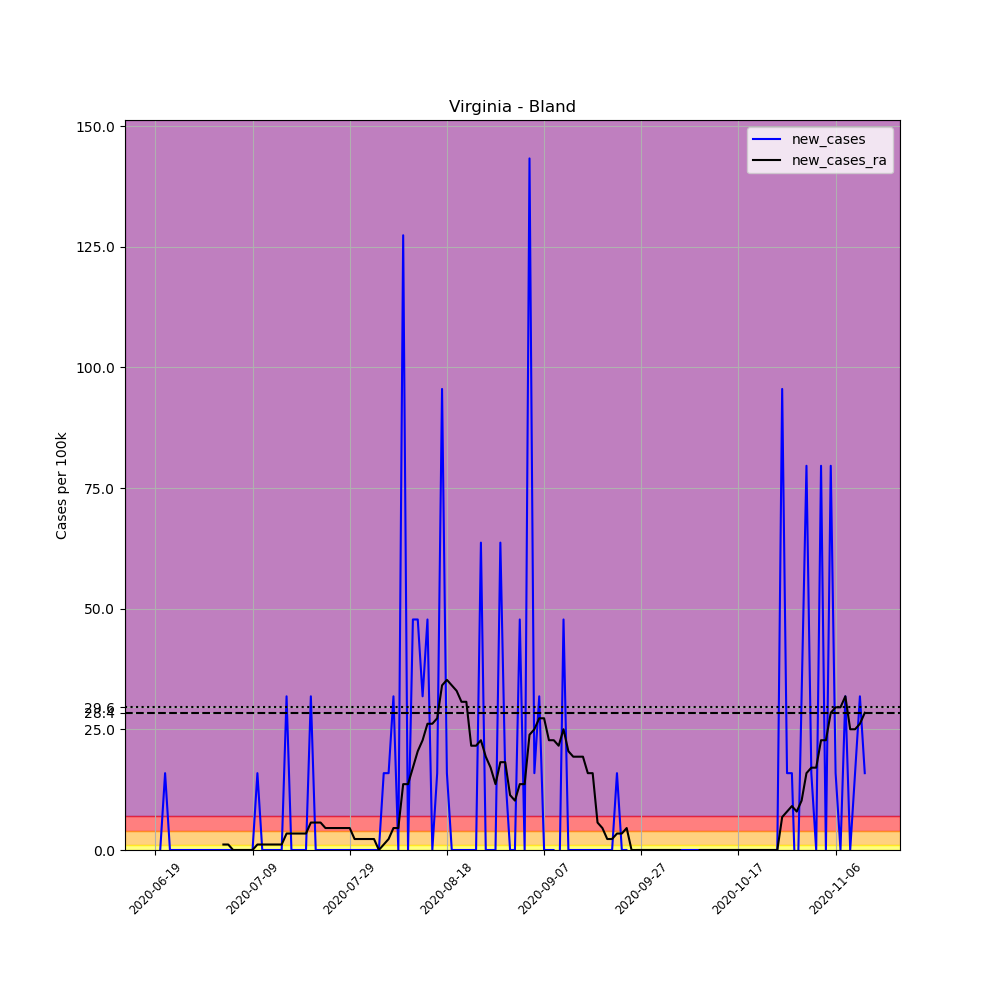

The data file committed next to this chart (first rows):
, date, county, state, fips, cases, deaths, COUNTY, STNAME, CTYNAME, POPESTIMATE2019, per_100k, new_cases, new_cases_ra
688399, 2020-06-19, Bland, Virginia, 51021, 1, 0, 21, Virginia, Bland, 6280, 15.92, , 
688400, 2020-06-20, Bland, Virginia, 51021, 1, 0, 21, Virginia, Bland, 6280, 15.92, 0.0, 
688401, 2020-06-21, Bland, Virginia, 51021, 2, 0, 21, Virginia, Bland, 6280, 31.85, 15.92, 
688402, 2020-06-22, Bland, Virginia, 51021, 2, 0, 21, Virginia, Bland, 6280, 31.85, 0.0, 
688403, 2020-06-23, Bland, Virginia, 51021, 2, 0, 21, Virginia, Bland, 6280, 31.85, 0.0, 
688404, 2020-06-24, Bland, Virginia, 51021, 2, 0, 21, Virginia, Bland, 6280, 31.85, 0.0, 
688405, 2020-06-25, Bland, Virginia, 51021, 2, 0, 21, Virginia, Bland, 6280, 31.85, 0.0, 
688406, 2020-06-26, Bland, Virginia, 51021, 2, 0, 21, Virginia, Bland, 6280, 31.85, 0.0, 
688407, 2020-06-27, Bland, Virginia, 51021, 2, 0, 21, Virginia, Bland, 6280, 31.85, 0.0, 
688408, 2020-06-28, Bland, Virginia, 51021, 2, 0, 21, Virginia, Bland, 6280, 31.85, 0.0, 
688409, 2020-06-29, Bland, Virginia, 51021, 2, 0, 21, Virginia, Bland, 6280, 31.85, 0.0, 
688410, 2020-06-30, Bland, Virginia, 51021, 2, 0, 21, Virginia, Bland, 6280, 31.85, 0.0, 
688411, 2020-07-01, Bland, Virginia, 51021, 2, 0, 21, Virginia, Bland, 6280, 31.85, 0.0, 
688412, 2020-07-02, Bland, Virginia, 51021, 2, 0, 21, Virginia, Bland, 6280, 31.85, 0.0, 
688413, 2020-07-03, Bland, Virginia, 51021, 2, 0, 21, Virginia, Bland, 6280, 31.85, 0.0, 1.137
688414, 2020-07-04, Bland, Virginia, 51021, 2, 0, 21, Virginia, Bland, 6280, 31.85, 0.0, 1.137
688415, 2020-07-05, Bland, Virginia, 51021, 2, 0, 21, Virginia, Bland, 6280, 31.85, 0.0, 0.0
688416, 2020-07-06, Bland, Virginia, 51021, 2, 0, 21, Virginia, Bland, 6280, 31.85, 0.0, 0.0
688417, 2020-07-07, Bland, Virginia, 51021, 2, 0, 21, Virginia, Bland, 6280, 31.85, 0.0, 0.0
688418, 2020-07-08, Bland, Virginia, 51021, 2, 0, 21, Virginia, Bland, 6280, 31.85, 0.0, 0.0
688419, 2020-07-09, Bland, Virginia, 51021, 2, 0, 21, Virginia, Bland, 6280, 31.85, 0.0, 0.0
688420, 2020-07-10, Bland, Virginia, 51021, 3, 0, 21, Virginia, Bland, 6280, 47.77, 15.92, 1.137
688421, 2020-07-11, Bland, Virginia, 51021, 3, 0, 21, Virginia, Bland, 6280, 47.77, 0.0, 1.137
688422, 2020-07-12, Bland, Virginia, 51021, 3, 0, 21, Virginia, Bland, 6280, 47.77, 0.0, 1.137
688423, 2020-07-13, Bland, Virginia, 51021, 3, 0, 21, Virginia, Bland, 6280, 47.77, 0.0, 1.137
688424, 2020-07-14, Bland, Virginia, 51021, 3, 0, 21, Virginia, Bland, 6280, 47.77, 0.0, 1.137
688425, 2020-07-15, Bland, Virginia, 51021, 3, 0, 21, Virginia, Bland, 6280, 47.77, 0.0, 1.137
688426, 2020-07-16, Bland, Virginia, 51021, 5, 0, 21, Virginia, Bland, 6280, 79.62, 31.85, 3.412
688427, 2020-07-17, Bland, Virginia, 51021, 5, 0, 21, Virginia, Bland, 6280, 79.62, 0.0, 3.412
688428, 2020-07-18, Bland, Virginia, 51021, 5, 0, 21, Virginia, Bland, 6280, 79.62, 0.0, 3.412
688429, 2020-07-19, Bland, Virginia, 51021, 5, 0, 21, Virginia, Bland, 6280, 79.62, 0.0, 3.412
688430, 2020-07-20, Bland, Virginia, 51021, 5, 0, 21, Virginia, Bland, 6280, 79.62, 0.0, 3.412
688431, 2020-07-21, Bland, Virginia, 51021, 7, 0, 21, Virginia, Bland, 6280, 111.5, 31.85, 5.687
688432, 2020-07-22, Bland, Virginia, 51021, 7, 0, 21, Virginia, Bland, 6280, 111.5, 0.0, 5.687
688433, 2020-07-23, Bland, Virginia, 51021, 7, 0, 21, Virginia, Bland, 6280, 111.5, 0.0, 5.687
688434, 2020-07-24, Bland, Virginia, 51021, 7, 0, 21, Virginia, Bland, 6280, 111.5, 0.0, 4.55
688435, 2020-07-25, Bland, Virginia, 51021, 7, 0, 21, Virginia, Bland, 6280, 111.5, 0.0, 4.55
688436, 2020-07-26, Bland, Virginia, 51021, 7, 0, 21, Virginia, Bland, 6280, 111.5, 0.0, 4.55
688437, 2020-07-27, Bland, Virginia, 51021, 7, 0, 21, Virginia, Bland, 6280, 111.5, 0.0, 4.55
688438, 2020-07-28, Bland, Virginia, 51021, 7, 0, 21, Virginia, Bland, 6280, 111.5, 0.0, 4.55
688439, 2020-07-29, Bland, Virginia, 51021, 7, 0, 21, Virginia, Bland, 6280, 111.5, 0.0, 4.55
688440, 2020-07-30, Bland, Virginia, 51021, 7, 0, 21, Virginia, Bland, 6280, 111.5, 0.0, 2.275
688441, 2020-07-31, Bland, Virginia, 51021, 7, 0, 21, Virginia, Bland, 6280, 111.5, 0.0, 2.275
688442, 2020-08-01, Bland, Virginia, 51021, 7, 0, 21, Virginia, Bland, 6280, 111.5, 0.0, 2.275
688443, 2020-08-02, Bland, Virginia, 51021, 7, 0, 21, Virginia, Bland, 6280, 111.5, 0.0, 2.275
688444, 2020-08-03, Bland, Virginia, 51021, 7, 0, 21, Virginia, Bland, 6280, 111.5, 0.0, 2.275
688445, 2020-08-04, Bland, Virginia, 51021, 7, 0, 21, Virginia, Bland, 6280, 111.5, 0.0, 0.0
688446, 2020-08-05, Bland, Virginia, 51021, 8, 0, 21, Virginia, Bland, 6280, 127.4, 15.92, 1.137
688447, 2020-08-06, Bland, Virginia, 51021, 9, 0, 21, Virginia, Bland, 6280, 143.3, 15.92, 2.275
688448, 2020-08-07, Bland, Virginia, 51021, 11, 0, 21, Virginia, Bland, 6280, 175.2, 31.85, 4.55
688449, 2020-08-08, Bland, Virginia, 51021, 11, 0, 21, Virginia, Bland, 6280, 175.2, 0.0, 4.55
688450, 2020-08-09, Bland, Virginia, 51021, 19, 0, 21, Virginia, Bland, 6280, 302.5, 127.4, 13.65
688451, 2020-08-10, Bland, Virginia, 51021, 19, 0, 21, Virginia, Bland, 6280, 302.5, 0.0, 13.65
688452, 2020-08-11, Bland, Virginia, 51021, 22, 0, 21, Virginia, Bland, 6280, 350.3, 47.77, 17.06
688453, 2020-08-12, Bland, Virginia, 51021, 25, 0, 21, Virginia, Bland, 6280, 398.1, 47.77, 20.47
688454, 2020-08-13, Bland, Virginia, 51021, 27, 0, 21, Virginia, Bland, 6280, 429.9, 31.85, 22.75
688455, 2020-08-14, Bland, Virginia, 51021, 30, 0, 21, Virginia, Bland, 6280, 477.7, 47.77, 26.16
688456, 2020-08-15, Bland, Virginia, 51021, 30, 0, 21, Virginia, Bland, 6280, 477.7, 0.0, 26.16
688457, 2020-08-16, Bland, Virginia, 51021, 31, 0, 21, Virginia, Bland, 6280, 493.6, 15.92, 27.3
688458, 2020-08-17, Bland, Virginia, 51021, 37, 0, 21, Virginia, Bland, 6280, 589.2, 95.54, 34.12
... 87 more rows
